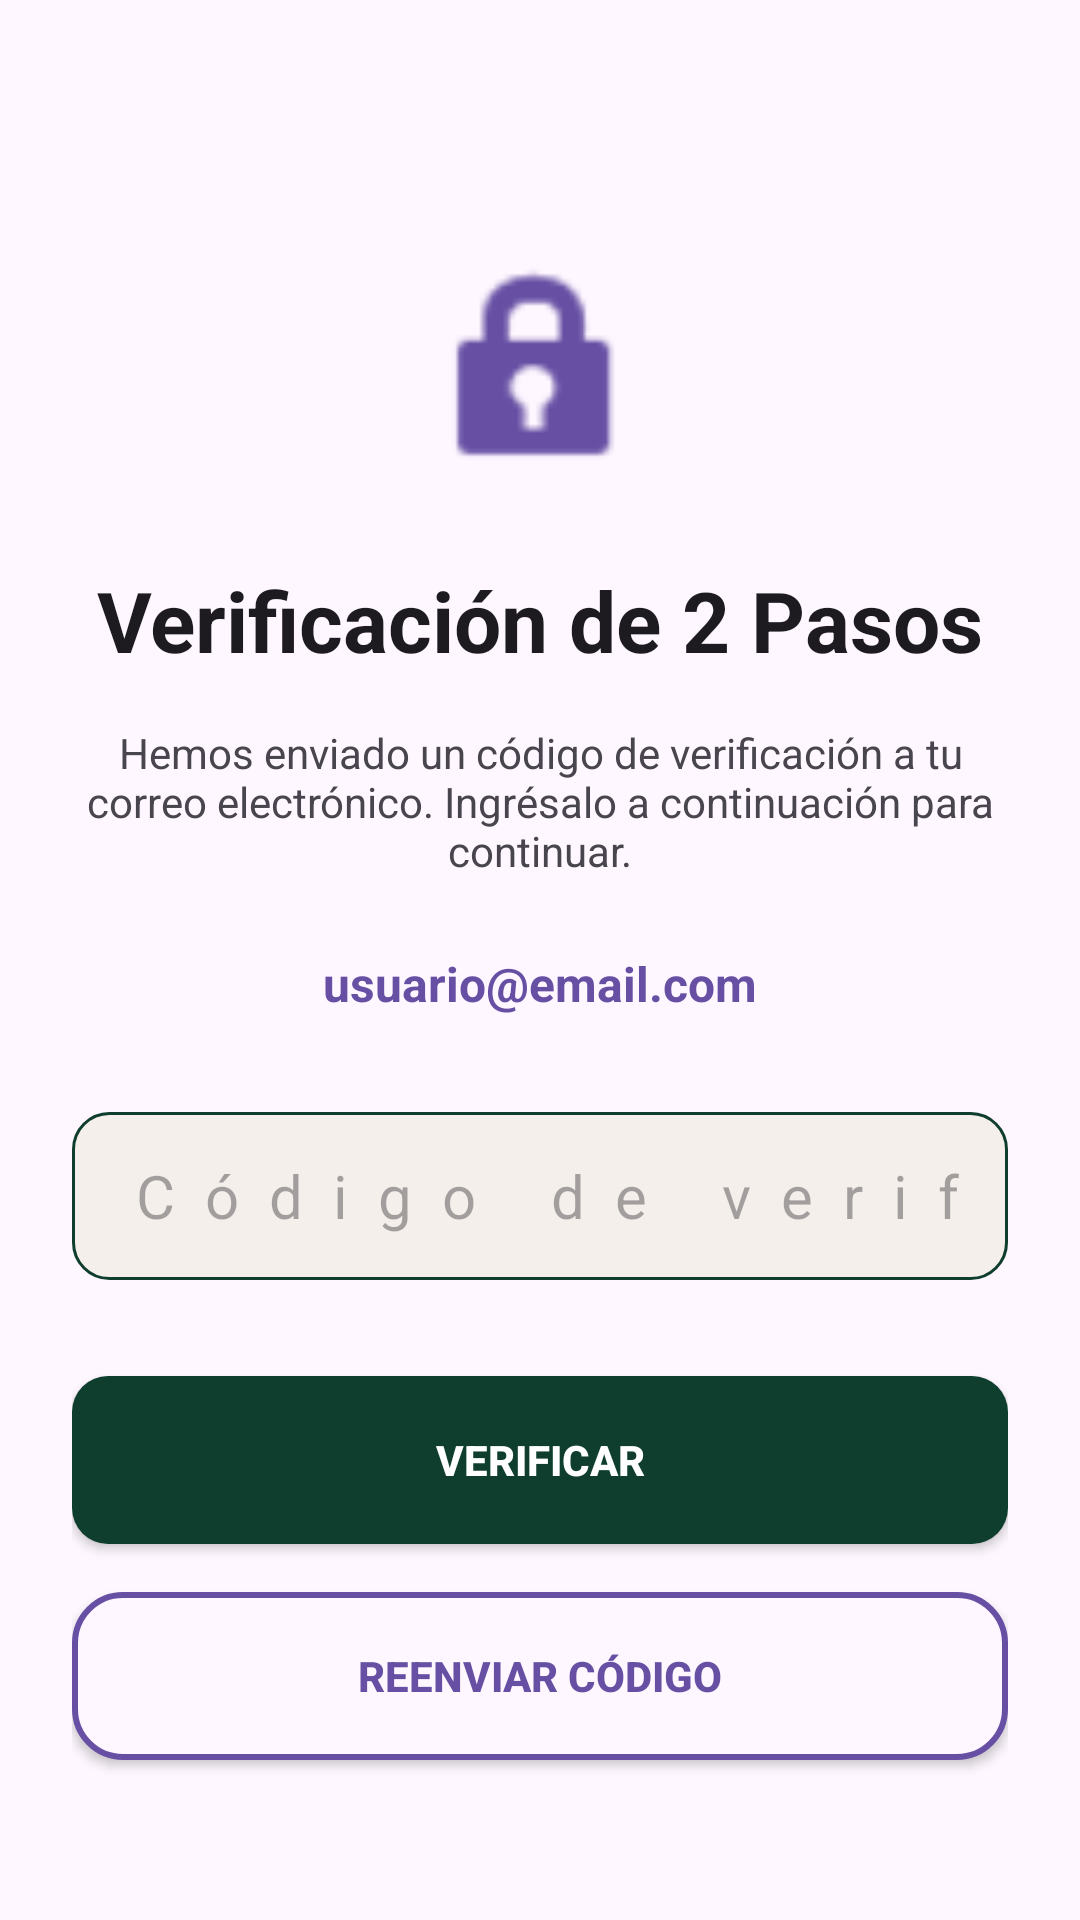

This screen was rendered from an Android layout file. Write that file and the resources it references.
<!-- AndroidManifest.xml: application theme Theme.AnTracker -->
<!-- res/layout/activity_verificacion.xml -->
<?xml version="1.0" encoding="utf-8"?>
<androidx.constraintlayout.widget.ConstraintLayout
    xmlns:android="http://schemas.android.com/apk/res/android"
    xmlns:app="http://schemas.android.com/apk/res-auto"
    android:layout_width="match_parent"
    android:layout_height="match_parent"
    android:background="?attr/colorSurface"
    android:padding="24dp">

    <ImageView
        android:id="@+id/iv_lock"
        android:layout_width="80dp"
        android:layout_height="80dp"
        android:layout_marginTop="60dp"
        android:src="@android:drawable/ic_lock_idle_lock"
        app:tint="?attr/colorPrimary"
        app:layout_constraintTop_toTopOf="parent"
        app:layout_constraintStart_toStartOf="parent"
        app:layout_constraintEnd_toEndOf="parent" />

    <TextView
        android:id="@+id/tvTitle"
        android:layout_width="wrap_content"
        android:layout_height="wrap_content"
        android:layout_marginTop="24dp"
        android:text="Verificación de 2 Pasos"
        android:textSize="28sp"
        android:textStyle="bold"
        android:textColor="?attr/colorOnSurface"
        app:layout_constraintTop_toBottomOf="@id/iv_lock"
        app:layout_constraintStart_toStartOf="parent"
        app:layout_constraintEnd_toEndOf="parent" />

    <TextView
        android:id="@+id/tvSubtitle"
        android:layout_width="0dp"
        android:layout_height="wrap_content"
        android:layout_marginTop="16dp"
        android:text="Hemos enviado un código de verificación a tu correo electrónico. Ingrésalo a continuación para continuar."
        android:textSize="14sp"
        android:textColor="?attr/colorOnSurfaceVariant"
        android:textAlignment="center"
        app:layout_constraintTop_toBottomOf="@id/tvTitle"
        app:layout_constraintStart_toStartOf="parent"
        app:layout_constraintEnd_toEndOf="parent" />

    <TextView
        android:id="@+id/tvEmail"
        android:layout_width="wrap_content"
        android:layout_height="wrap_content"
        android:layout_marginTop="24dp"
        android:text="usuario@email.com"
        android:textSize="16sp"
        android:textStyle="bold"
        android:textColor="?attr/colorPrimary"
        app:layout_constraintTop_toBottomOf="@id/tvSubtitle"
        app:layout_constraintStart_toStartOf="parent"
        app:layout_constraintEnd_toEndOf="parent" />

    <EditText
        android:id="@+id/et_codigo"
        android:layout_width="match_parent"
        android:layout_height="56dp"
        android:layout_marginTop="32dp"
        android:hint="Código de verificación"
        android:inputType="number"
        android:maxLength="6"
        android:textAlignment="center"
        android:textSize="20sp"
        android:letterSpacing="0.5"
        android:background="@drawable/bg_input"
        android:paddingStart="16dp"
        android:paddingEnd="16dp"
        app:layout_constraintTop_toBottomOf="@id/tvEmail"
        app:layout_constraintStart_toStartOf="parent"
        app:layout_constraintEnd_toEndOf="parent" />

    <Button
        android:id="@+id/btn_verificar"
        android:layout_width="match_parent"
        android:layout_height="56dp"
        android:layout_marginTop="32dp"
        android:background="@drawable/bg_button"
        android:text="VERIFICAR"
        android:textColor="#FFFFFF"
        android:textStyle="bold"
        app:layout_constraintTop_toBottomOf="@id/et_codigo"
        app:layout_constraintStart_toStartOf="parent" />

    <Button
        android:id="@+id/btn_reenviar"
        android:layout_width="match_parent"
        android:layout_height="56dp"
        android:layout_marginTop="16dp"
        android:background="@drawable/bg_button_outline"
        android:text="REENVIAR CÓDIGO"
        android:textColor="?attr/colorPrimary"
        android:textStyle="bold"
        app:layout_constraintTop_toBottomOf="@id/btn_verificar"
        app:layout_constraintStart_toStartOf="parent" />

    <ProgressBar
        android:id="@+id/progressBar"
        android:layout_width="wrap_content"
        android:layout_height="wrap_content"
        android:visibility="gone"
        app:layout_constraintTop_toTopOf="parent"
        app:layout_constraintBottom_toBottomOf="parent"
        app:layout_constraintStart_toStartOf="parent"
        app:layout_constraintEnd_toEndOf="parent" />

</androidx.constraintlayout.widget.ConstraintLayout>
<!-- resources referenced by this layout -->
<resources>
  <!-- drawable bg_button (drawable) -->
  <shape xmlns:android="http://schemas.android.com/apk/res/android">
      <solid android:color="#0F3D2E"/>
      <corners android:radius="12dp"/>
  </shape>
  <!-- drawable bg_button_outline (drawable) -->
  <?xml version="1.0" encoding="utf-8"?>
  <shape xmlns:android="http://schemas.android.com/apk/res/android">
      <solid android:color="?attr/colorSurface"/>
      <stroke android:width="2dp" android:color="?attr/colorPrimary"/>
      <corners android:radius="16dp"/>
  </shape>
  <!-- drawable bg_input (drawable) -->
  <shape xmlns:android="http://schemas.android.com/apk/res/android">
      <solid android:color="#F4EFEA"/>
      <corners android:radius="12dp"/>
      <stroke android:width="1dp" android:color="#0F3D2E"/>
  </shape>
  <style name="Theme.AnTracker" parent="Base.Theme.AnTracker" />
  <style name="Base.Theme.AnTracker" parent="Theme.Material3.DayNight.NoActionBar">
          
          
      </style>
</resources>
